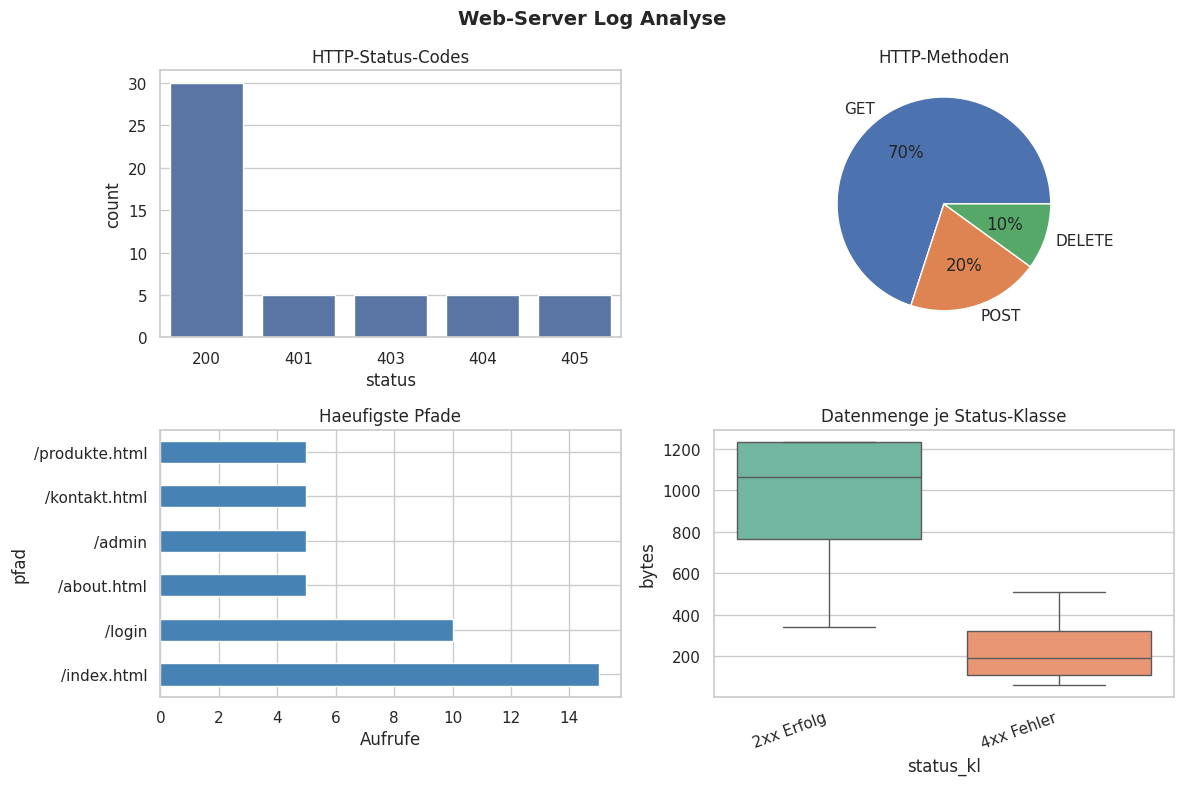

This figure's Python source:
# miniprojekt_w2_fort2.py
# MINIPROJEKT 4 (Fortgeschrittene) - Woche 2
# Titel: Log-Datei-Analyse mit Regular Expressions
# Kombiniert: Regex + Pandas + Seaborn
# Ausfuehren in Spyder: F5
# ============================================================

import re
import pandas as pd
import numpy as np
import matplotlib.pyplot as plt
import seaborn as sns

sns.set_theme(style="whitegrid")
print("=" * 60)
print("MINIPROJEKT 4 - Log-Datei-Analyse")
print("=" * 60)

# Simulierter Apache-Log (50 Zeilen)
log_roh = [
    '192.168.1.1 - - [15/Jan/2024:10:00:01] "GET /index.html HTTP/1.1" 200 1234',
    '10.0.0.5    - - [15/Jan/2024:10:00:05] "POST /login HTTP/1.1" 401 512',
    '192.168.1.2 - - [15/Jan/2024:10:00:10] "GET /about.html HTTP/1.1" 200 890',
    '10.0.0.7    - - [15/Jan/2024:10:01:00] "GET /admin HTTP/1.1" 403 256',
    '192.168.1.1 - - [15/Jan/2024:10:01:30] "GET /kontakt.html HTTP/1.1" 200 765',
    '172.16.0.3  - - [15/Jan/2024:10:02:00] "GET /index.html HTTP/1.1" 200 1234',
    '10.0.0.5    - - [15/Jan/2024:10:02:15] "POST /login HTTP/1.1" 200 340',
    '192.168.1.5 - - [15/Jan/2024:10:02:45] "GET /produkte.html HTTP/1.1" 404 128',
    '172.16.0.3  - - [15/Jan/2024:10:03:00] "DELETE /api/item/5 HTTP/1.1" 405 64',
    '192.168.1.1 - - [15/Jan/2024:10:03:30] "GET /index.html HTTP/1.1" 200 1234',
] * 5

# Regex-Pattern fuer Apache-Log
log_pat = re.compile(
    r'([\d.]+)\s+\S+\s+\S+\s+'
    r'\[([^\]]+)\]\s+'
    r'"(\w+)\s+(\S+)\s+HTTP/[\d.]+"\s+'
    r'(\d{3})\s+(\d+)'
)

rows, fehler = [], 0
for zeile in log_roh:
    m = log_pat.match(zeile.strip())
    if m:
        rows.append({"ip":m.group(1),"zeit":m.group(2),"methode":m.group(3),
                     "pfad":m.group(4),"status":int(m.group(5)),"bytes":int(m.group(6))})
    else:
        fehler += 1

df = pd.DataFrame(rows)
print(f"Geparst: {len(df)} Eintraege, {fehler} Fehler")
print(f"Status-Verteilung:\n{df['status'].value_counts().sort_index()}")
print(f"\nTop-5 IPs:\n{df['ip'].value_counts().head()}")

df["status_kl"] = (df["status"]//100).map({
    2:"2xx Erfolg",3:"3xx Redirect",4:"4xx Fehler",5:"5xx Fehler"})

# Visualisierung
fig, axes = plt.subplots(2,2, figsize=(12,8))
fig.suptitle("Web-Server Log Analyse", fontsize=14, fontweight="bold")

sns.countplot(x="status", data=df, ax=axes[0,0]); axes[0,0].set_title("HTTP-Status-Codes")
df["methode"].value_counts().plot(kind="pie", autopct="%1.0f%%", ax=axes[0,1])
axes[0,1].set_title("HTTP-Methoden"); axes[0,1].set_ylabel("")
df["pfad"].value_counts().head(6).plot(kind="barh", color="steelblue", ax=axes[1,0])
axes[1,0].set_title("Haeufigste Pfade"); axes[1,0].set_xlabel("Aufrufe")
sns.boxplot(x="status_kl", y="bytes", data=df, palette="Set2", ax=axes[1,1])
axes[1,1].set_title("Datenmenge je Status-Klasse")
plt.setp(axes[1,1].xaxis.get_majorticklabels(), rotation=20, ha="right")

plt.tight_layout(); plt.savefig("mp4_loganalyse.png", dpi=150); plt.show()
df.to_csv("log_analyse.csv", index=False)
print("\nDateien gespeichert: mp4_loganalyse.png, log_analyse.csv")
print("Fazit: Regex ermoeglicht strukturierte Extraktion aus unstrukturierten Logs.")
